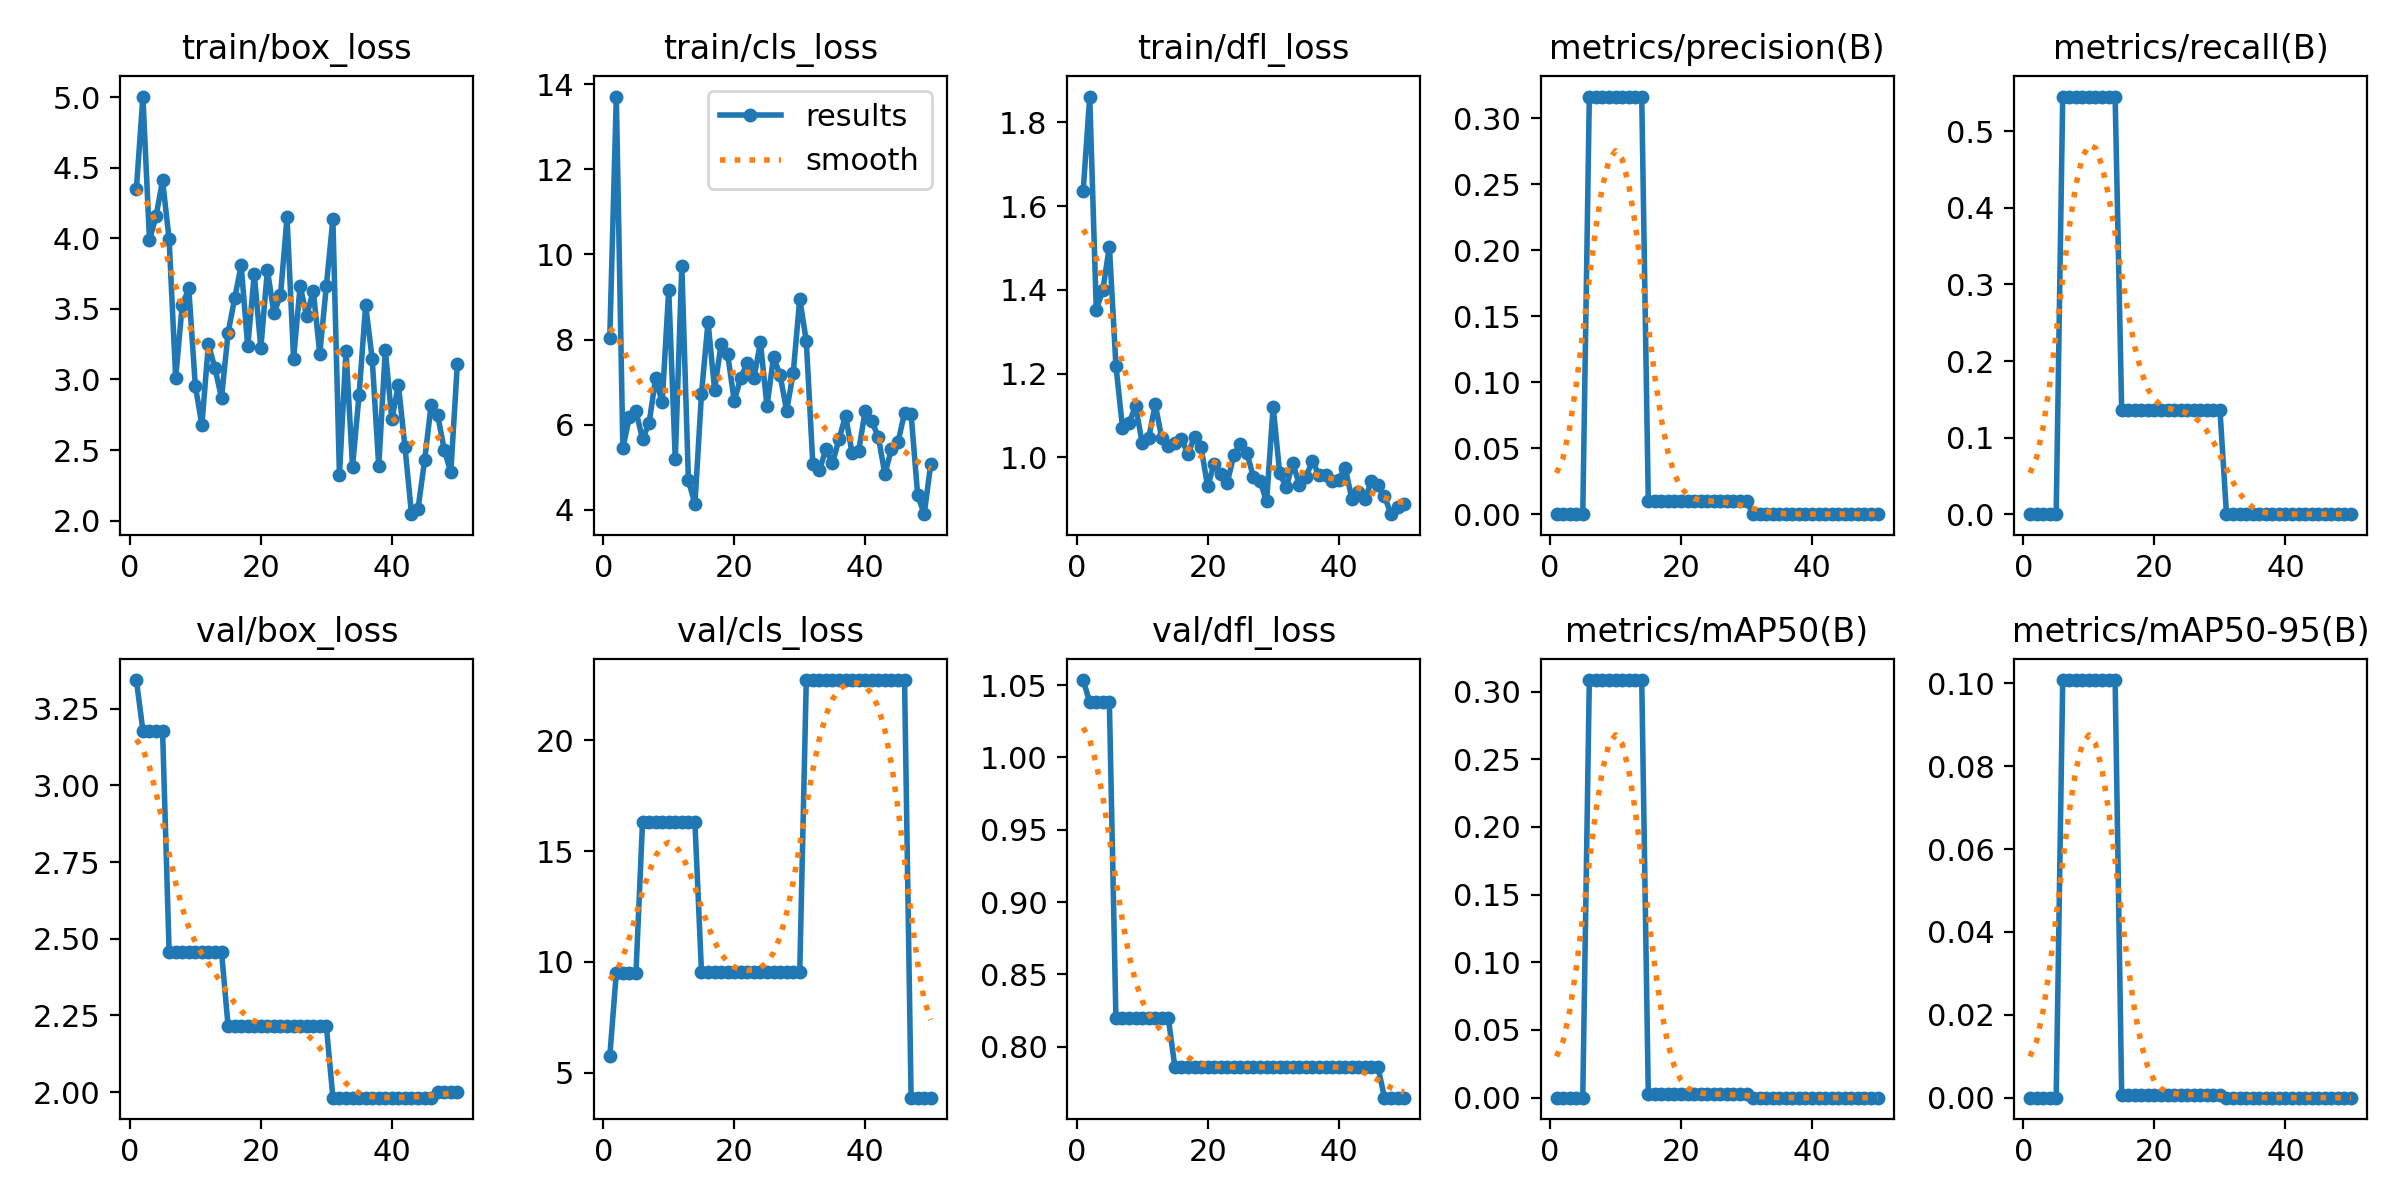

Data behind this chart, as committed beside it:
epoch, time, train/box_loss, train/cls_loss, train/dfl_loss, metrics/precision(B), metrics/recall(B), metrics/mAP50(B), metrics/mAP50-95(B), val/box_loss, val/cls_loss, val/dfl_loss, lr/pg0, lr/pg1, lr/pg2
1, 7.341, 4.349, 8.038, 1.636, 0, 0, 0, 0, 3.344, 5.723, 1.054, 6e-05, 6e-05, 6e-05
2, 14.78, 5.006, 13.71, 1.862, 0, 0, 0, 0, 3.178, 9.503, 1.038, 0.0001372, 0.0001372, 0.0001372
3, 22, 3.989, 5.447, 1.352, 0, 0, 0, 0, 3.178, 9.503, 1.038, 0.0002113, 0.0002113, 0.0002113
4, 29.24, 4.157, 6.185, 1.399, 0, 0, 0, 0, 3.178, 9.503, 1.038, 0.0002822, 0.0002822, 0.0002822
5, 36.57, 4.411, 6.316, 1.503, 0, 0, 0, 0, 3.178, 9.503, 1.038, 0.0003499, 0.0003499, 0.0003499
6, 43.89, 3.993, 5.66, 1.219, 0.3166, 0.5454, 0.3085, 0.1008, 2.457, 16.29, 0.8197, 0.0004145, 0.0004145, 0.0004145
7, 51.06, 3.012, 6.034, 1.071, 0.3166, 0.5454, 0.3085, 0.1008, 2.457, 16.29, 0.8197, 0.0004758, 0.0004758, 0.0004758
8, 58.21, 3.528, 7.092, 1.082, 0.3166, 0.5454, 0.3085, 0.1008, 2.457, 16.29, 0.8197, 0.0005341, 0.0005341, 0.0005341
9, 65.46, 3.645, 6.521, 1.123, 0.3166, 0.5454, 0.3085, 0.1008, 2.457, 16.29, 0.8197, 0.0005891, 0.0005891, 0.0005891
10, 72.66, 2.954, 9.166, 1.034, 0.3166, 0.5454, 0.3085, 0.1008, 2.457, 16.29, 0.8197, 0.000641, 0.000641, 0.000641
11, 80.17, 2.68, 5.184, 1.046, 0.3166, 0.5454, 0.3085, 0.1008, 2.457, 16.29, 0.8197, 0.0006897, 0.0006897, 0.0006897
12, 87.63, 3.252, 9.736, 1.127, 0.3166, 0.5454, 0.3085, 0.1008, 2.457, 16.29, 0.8197, 0.0007353, 0.0007353, 0.0007353
13, 95.2, 3.078, 4.7, 1.045, 0.3166, 0.5454, 0.3085, 0.1008, 2.457, 16.29, 0.8197, 0.0007776, 0.0007776, 0.0007776
14, 103, 2.87, 4.129, 1.027, 0.3166, 0.5454, 0.3085, 0.1008, 2.457, 16.29, 0.8197, 0.0008169, 0.0008169, 0.0008169
15, 110.6, 3.329, 6.727, 1.034, 0.01, 0.1364, 0.00272, 0.00076, 2.216, 9.539, 0.7861, 0.0008529, 0.0008529, 0.0008529
16, 117.9, 3.576, 8.413, 1.043, 0.01, 0.1364, 0.00272, 0.00076, 2.216, 9.539, 0.7861, 0.0008858, 0.0008858, 0.0008858
17, 125.3, 3.808, 6.824, 1.008, 0.01, 0.1364, 0.00272, 0.00076, 2.216, 9.539, 0.7861, 0.0009155, 0.0009155, 0.0009155
18, 132.6, 3.234, 7.899, 1.049, 0.01, 0.1364, 0.00272, 0.00076, 2.216, 9.539, 0.7861, 0.000942, 0.000942, 0.000942
19, 140.1, 3.747, 7.651, 1.024, 0.01, 0.1364, 0.00272, 0.00076, 2.216, 9.539, 0.7861, 0.0009654, 0.0009654, 0.0009654
20, 147.5, 3.223, 6.561, 0.9302, 0.01, 0.1364, 0.00272, 0.00076, 2.216, 9.539, 0.7861, 0.0009856, 0.0009856, 0.0009856
21, 155, 3.775, 7.101, 0.9846, 0.01, 0.1364, 0.00272, 0.00076, 2.216, 9.539, 0.7861, 0.001003, 0.001003, 0.001003
22, 162.2, 3.471, 7.454, 0.9597, 0.01, 0.1364, 0.00272, 0.00076, 2.216, 9.539, 0.7861, 0.001017, 0.001017, 0.001017
23, 169.4, 3.596, 7.087, 0.9394, 0.01, 0.1364, 0.00272, 0.00076, 2.216, 9.539, 0.7861, 0.001027, 0.001027, 0.001027
24, 176.7, 4.149, 7.935, 1.005, 0.01, 0.1364, 0.00272, 0.00076, 2.216, 9.539, 0.7861, 0.001035, 0.001035, 0.001035
25, 183.9, 3.148, 6.433, 1.032, 0.01, 0.1364, 0.00272, 0.00076, 2.216, 9.539, 0.7861, 0.001039, 0.001039, 0.001039
26, 191.3, 3.662, 7.59, 1.01, 0.01, 0.1364, 0.00272, 0.00076, 2.216, 9.539, 0.7861, 0.00101, 0.00101, 0.00101
27, 198.5, 3.45, 7.163, 0.9522, 0.01, 0.1364, 0.00272, 0.00076, 2.216, 9.539, 0.7861, 0.0009704, 0.0009704, 0.0009704
28, 206, 3.628, 6.331, 0.9434, 0.01, 0.1364, 0.00272, 0.00076, 2.216, 9.539, 0.7861, 0.0009308, 0.0009308, 0.0009308
29, 213.4, 3.183, 7.207, 0.8945, 0.01, 0.1364, 0.00272, 0.00076, 2.216, 9.539, 0.7861, 0.0008912, 0.0008912, 0.0008912
30, 220.7, 3.662, 8.952, 1.121, 0.01, 0.1364, 0.00272, 0.00076, 2.216, 9.539, 0.7861, 0.0008516, 0.0008516, 0.0008516
31, 227.9, 4.135, 7.965, 0.9617, 0, 0, 0, 0, 1.982, 22.72, 0.7862, 0.000812, 0.000812, 0.000812
32, 235.1, 2.323, 5.066, 0.9281, 0, 0, 0, 0, 1.982, 22.72, 0.7862, 0.0007724, 0.0007724, 0.0007724
33, 242.4, 3.204, 4.931, 0.9858, 0, 0, 0, 0, 1.982, 22.72, 0.7862, 0.0007328, 0.0007328, 0.0007328
34, 249.5, 2.382, 5.418, 0.9346, 0, 0, 0, 0, 1.982, 22.72, 0.7862, 0.0006932, 0.0006932, 0.0006932
35, 256.8, 2.893, 5.095, 0.953, 0, 0, 0, 0, 1.982, 22.72, 0.7862, 0.0006536, 0.0006536, 0.0006536
36, 264, 3.527, 5.658, 0.9916, 0, 0, 0, 0, 1.982, 22.72, 0.7862, 0.000614, 0.000614, 0.000614
37, 271.2, 3.147, 6.213, 0.9571, 0, 0, 0, 0, 1.982, 22.72, 0.7862, 0.0005744, 0.0005744, 0.0005744
38, 278.6, 2.384, 5.325, 0.957, 0, 0, 0, 0, 1.982, 22.72, 0.7862, 0.0005348, 0.0005348, 0.0005348
39, 285.8, 3.209, 5.388, 0.9435, 0, 0, 0, 0, 1.982, 22.72, 0.7862, 0.0004952, 0.0004952, 0.0004952
40, 293, 2.719, 6.328, 0.9467, 0, 0, 0, 0, 1.982, 22.72, 0.7862, 0.0004556, 0.0004556, 0.0004556
41, 300.1, 2.962, 6.078, 0.9755, 0, 0, 0, 0, 1.982, 22.72, 0.7862, 0.000416, 0.000416, 0.000416
42, 307.4, 2.522, 5.71, 0.9014, 0, 0, 0, 0, 1.982, 22.72, 0.7862, 0.0003764, 0.0003764, 0.0003764
43, 314.8, 2.045, 4.835, 0.9179, 0, 0, 0, 0, 1.982, 22.72, 0.7862, 0.0003368, 0.0003368, 0.0003368
44, 321.8, 2.085, 5.433, 0.8994, 0, 0, 0, 0, 1.982, 22.72, 0.7862, 0.0002972, 0.0002972, 0.0002972
45, 329, 2.426, 5.593, 0.9431, 0, 0, 0, 0, 1.982, 22.72, 0.7862, 0.0002576, 0.0002576, 0.0002576
46, 336.2, 2.821, 6.272, 0.9336, 0, 0, 0, 0, 1.982, 22.72, 0.7862, 0.000218, 0.000218, 0.000218
47, 343.5, 2.747, 6.247, 0.9064, 0, 0, 0, 0, 1.999, 3.863, 0.7649, 0.0001784, 0.0001784, 0.0001784
48, 350.6, 2.501, 4.353, 0.8641, 0, 0, 0, 0, 1.999, 3.863, 0.7649, 0.0001388, 0.0001388, 0.0001388
49, 357.7, 2.343, 3.897, 0.8818, 0, 0, 0, 0, 1.999, 3.863, 0.7649, 9.92e-05, 9.92e-05, 9.92e-05
50, 364.8, 3.11, 5.079, 0.8879, 0, 0, 0, 0, 1.999, 3.863, 0.7649, 5.96e-05, 5.96e-05, 5.96e-05
